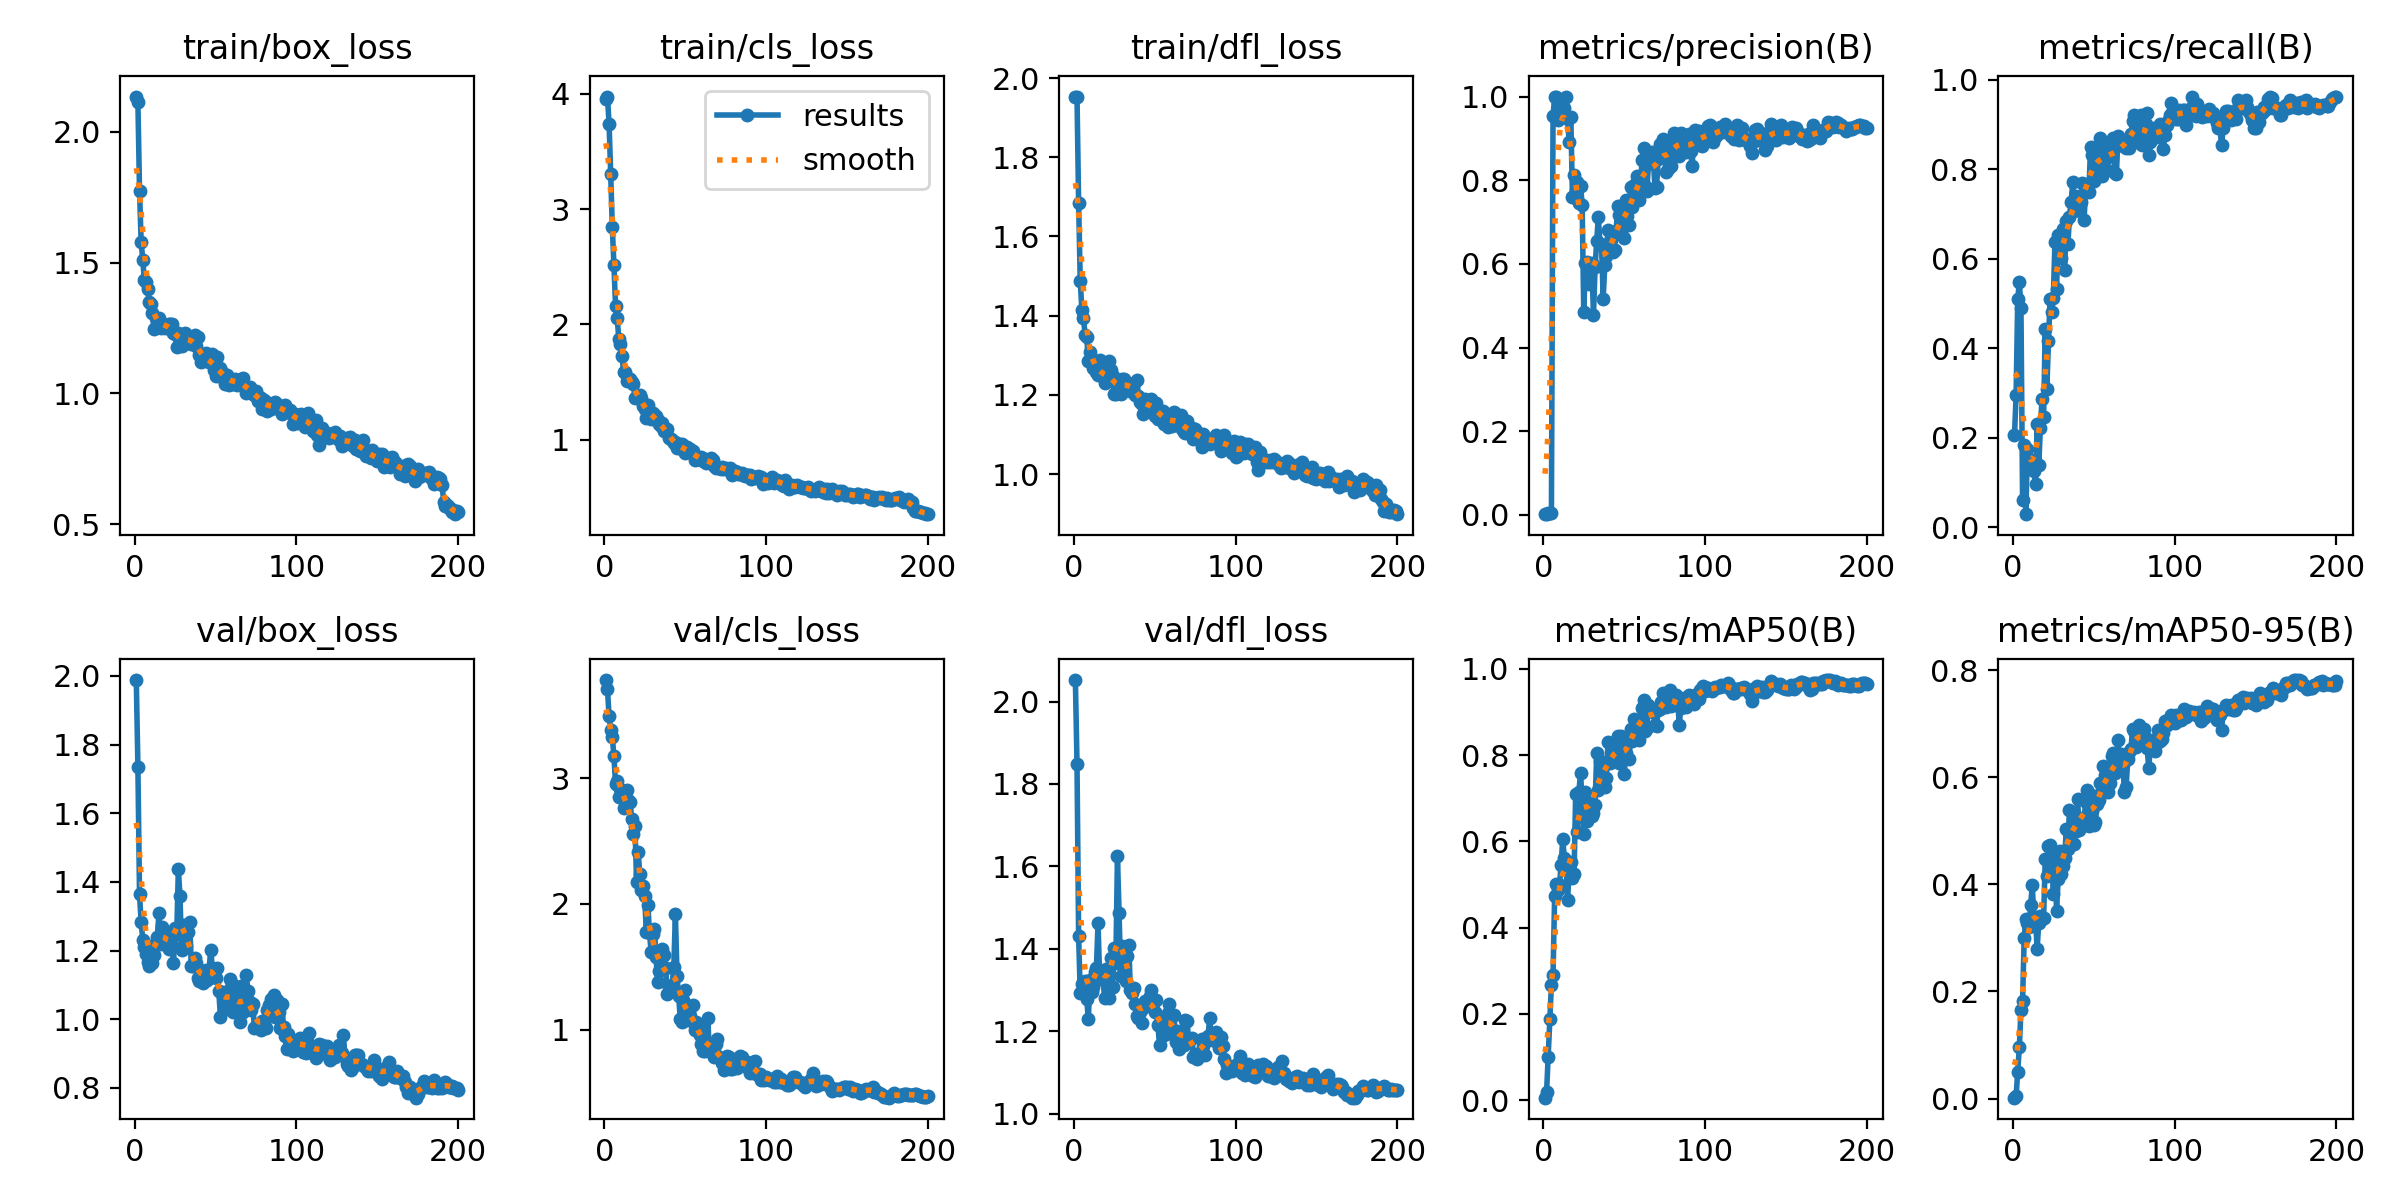

Source data for this figure (header and first rows):
epoch, time, train/box_loss, train/cls_loss, train/dfl_loss, metrics/precision(B), metrics/recall(B), metrics/mAP50(B), metrics/mAP50-95(B), val/box_loss, val/cls_loss, val/dfl_loss, lr/pg0, lr/pg1, lr/pg2
1, 45.65, 2.135, 3.954, 1.953, 0.00191, 0.2056, 0.00547, 0.00161, 1.988, 3.779, 2.052, 4.287e-05, 4.287e-05, 4.287e-05
2, 49.65, 2.112, 3.976, 1.953, 0.00237, 0.2952, 0.01755, 0.00484, 1.734, 3.707, 1.849, 9.95349e-05, 9.95349e-05, 9.95349e-05
3, 66.88, 1.774, 3.741, 1.684, 0.00404, 0.5094, 0.1003, 0.04987, 1.364, 3.495, 1.43, 0.0001556, 0.0001556, 0.0001556
4, 69.1, 1.579, 3.307, 1.487, 0.00465, 0.5487, 0.1878, 0.09596, 1.282, 3.383, 1.293, 0.0002112, 0.0002112, 0.0002112
5, 75.44, 1.51, 2.841, 1.415, 0.00419, 0.4899, 0.2678, 0.165, 1.232, 3.324, 1.315, 0.0002661, 0.0002661, 0.0002661
6, 78.21, 1.432, 2.516, 1.393, 0.9527, 0.06111, 0.2894, 0.1826, 1.21, 3.175, 1.321, 0.0003205, 0.0003205, 0.0003205
7, 80.53, 1.424, 2.157, 1.352, 1, 0.1831, 0.4739, 0.3003, 1.19, 2.955, 1.321, 0.0003744, 0.0003744, 0.0003744
8, 82.57, 1.4, 2.055, 1.347, 1, 0.02931, 0.5005, 0.3351, 1.166, 2.98, 1.279, 0.0004276, 0.0004276, 0.0004276
9, 84.37, 1.348, 1.876, 1.285, 0.9438, 0.1742, 0.4867, 0.3278, 1.154, 2.853, 1.229, 0.0004803, 0.0004803, 0.0004803
10, 89.84, 1.342, 1.826, 1.309, 0.9774, 0.1388, 0.4985, 0.3199, 1.214, 2.913, 1.325, 0.0005325, 0.0005325, 0.0005325
11, 95.04, 1.309, 1.725, 1.29, 0.9892, 0.1506, 0.5453, 0.3617, 1.163, 2.879, 1.297, 0.0005841, 0.0005841, 0.0005841
12, 96.77, 1.245, 1.584, 1.266, 0.9761, 0.1414, 0.6052, 0.3982, 1.186, 2.761, 1.306, 0.0006351, 0.0006351, 0.0006351
13, 98.51, 1.288, 1.589, 1.272, 0.9732, 0.1253, 0.5603, 0.3366, 1.219, 2.821, 1.344, 0.0006855, 0.0006855, 0.0006855
14, 100.3, 1.262, 1.504, 1.258, 1, 0.09572, 0.5456, 0.3346, 1.24, 2.906, 1.355, 0.0007354, 0.0007354, 0.0007354
15, 102.6, 1.288, 1.531, 1.249, 0.9462, 0.2308, 0.4648, 0.2798, 1.308, 2.827, 1.463, 0.0007847, 0.0007847, 0.0007847
16, 104.2, 1.25, 1.522, 1.288, 0.8903, 0.1389, 0.5323, 0.3287, 1.219, 2.809, 1.327, 0.0008334, 0.0008334, 0.0008334
17, 106, 1.257, 1.501, 1.262, 0.951, 0.2213, 0.5525, 0.3408, 1.27, 2.675, 1.343, 0.0008816, 0.0008816, 0.0008816
18, 107.6, 1.267, 1.48, 1.245, 0.7601, 0.2859, 0.5152, 0.3357, 1.247, 2.557, 1.336, 0.0009292, 0.0009292, 0.0009292
19, 109.3, 1.25, 1.363, 1.229, 0.8125, 0.2473, 0.5237, 0.3368, 1.226, 2.621, 1.281, 0.0009763, 0.0009763, 0.0009763
20, 110.9, 1.26, 1.375, 1.237, 0.7768, 0.4435, 0.7103, 0.4468, 1.248, 2.177, 1.352, 0.001023, 0.001023, 0.001023
21, 112.6, 1.264, 1.372, 1.244, 0.7948, 0.3095, 0.6225, 0.4164, 1.203, 2.409, 1.313, 0.001069, 0.001069, 0.001069
22, 114.1, 1.267, 1.39, 1.287, 0.7458, 0.4157, 0.7152, 0.4712, 1.214, 2.236, 1.281, 0.001114, 0.001114, 0.001114
23, 115.8, 1.265, 1.362, 1.261, 0.7872, 0.5099, 0.7579, 0.4739, 1.216, 2.109, 1.378, 0.001159, 0.001159, 0.001159
24, 117.7, 1.23, 1.293, 1.247, 0.7417, 0.4803, 0.6927, 0.4548, 1.164, 2.145, 1.309, 0.001203, 0.001203, 0.001203
25, 122.2, 1.227, 1.268, 1.202, 0.4843, 0.5122, 0.6166, 0.382, 1.266, 2.059, 1.403, 0.001247, 0.001247, 0.001247
26, 123.8, 1.177, 1.187, 1.202, 0.6033, 0.6375, 0.7147, 0.4475, 1.248, 1.778, 1.366, 0.001252, 0.001252, 0.001252
27, 125.3, 1.232, 1.301, 1.237, 0.6049, 0.5318, 0.6468, 0.3509, 1.436, 1.993, 1.624, 0.001245, 0.001245, 0.001245
28, 126.9, 1.202, 1.222, 1.216, 0.5515, 0.6528, 0.689, 0.4095, 1.36, 1.767, 1.488, 0.001238, 0.001238, 0.001238
29, 128.5, 1.181, 1.174, 1.201, 0.5884, 0.6175, 0.6836, 0.4625, 1.2, 1.615, 1.333, 0.001231, 0.001231, 0.001231
30, 130.1, 1.224, 1.23, 1.239, 0.6018, 0.6022, 0.6578, 0.4193, 1.274, 1.757, 1.407, 0.001224, 0.001224, 0.001224
31, 131.9, 1.23, 1.188, 1.241, 0.477, 0.6656, 0.6655, 0.4336, 1.221, 1.799, 1.373, 0.001217, 0.001217, 0.001217
32, 133.4, 1.196, 1.201, 1.224, 0.5915, 0.5759, 0.6842, 0.4492, 1.215, 1.582, 1.322, 0.00121, 0.00121, 0.00121
33, 135, 1.202, 1.171, 1.223, 0.6556, 0.6855, 0.8043, 0.5026, 1.254, 1.38, 1.383, 0.001203, 0.001203, 0.001203
34, 136.5, 1.21, 1.137, 1.225, 0.712, 0.6326, 0.7178, 0.466, 1.283, 1.465, 1.408, 0.001196, 0.001196, 0.001196
35, 138.1, 1.189, 1.116, 1.21, 0.6476, 0.6925, 0.7863, 0.5389, 1.155, 1.502, 1.3, 0.001189, 0.001189, 0.001189
36, 139.7, 1.202, 1.145, 1.228, 0.6448, 0.7262, 0.741, 0.4737, 1.156, 1.645, 1.294, 0.001181, 0.001181, 0.001181
37, 141.3, 1.224, 1.077, 1.23, 0.5173, 0.7709, 0.7752, 0.52, 1.178, 1.593, 1.306, 0.001174, 0.001174, 0.001174
38, 143, 1.182, 1.071, 1.199, 0.5965, 0.7065, 0.7247, 0.4757, 1.163, 1.493, 1.266, 0.001167, 0.001167, 0.001167
39, 144.6, 1.215, 1.095, 1.239, 0.6184, 0.7407, 0.7477, 0.5002, 1.12, 1.281, 1.236, 0.00116, 0.00116, 0.00116
40, 146.2, 1.148, 1.016, 1.197, 0.6799, 0.709, 0.8301, 0.559, 1.111, 1.337, 1.232, 0.001153, 0.001153, 0.001153
41, 147.7, 1.119, 1.009, 1.182, 0.6547, 0.7232, 0.782, 0.5021, 1.125, 1.323, 1.246, 0.001146, 0.001146, 0.001146
42, 149.3, 1.129, 0.9943, 1.176, 0.6324, 0.7279, 0.7869, 0.5213, 1.105, 1.355, 1.221, 0.001139, 0.001139, 0.001139
43, 150.8, 1.129, 0.9669, 1.153, 0.6274, 0.7684, 0.8042, 0.5233, 1.129, 1.497, 1.258, 0.001132, 0.001132, 0.001132
44, 152.4, 1.156, 0.9822, 1.19, 0.6342, 0.6862, 0.7922, 0.5201, 1.143, 1.918, 1.272, 0.001125, 0.001125, 0.001125
45, 154.1, 1.123, 0.9256, 1.168, 0.6785, 0.7563, 0.8239, 0.554, 1.115, 1.427, 1.268, 0.001118, 0.001118, 0.001118
46, 155.7, 1.119, 0.9327, 1.177, 0.7385, 0.7673, 0.843, 0.5761, 1.144, 1.27, 1.27, 0.001111, 0.001111, 0.001111
47, 157.2, 1.133, 0.9578, 1.176, 0.7159, 0.7496, 0.7813, 0.5088, 1.203, 1.086, 1.286, 0.001104, 0.001104, 0.001104
48, 158.8, 1.15, 0.9573, 1.19, 0.7235, 0.8488, 0.8441, 0.5677, 1.151, 1.058, 1.299, 0.001097, 0.001097, 0.001097
49, 160.3, 1.09, 0.907, 1.173, 0.6874, 0.8318, 0.7935, 0.536, 1.138, 1.239, 1.268, 0.001089, 0.001089, 0.001089
50, 161.8, 1.066, 0.8801, 1.146, 0.6625, 0.7734, 0.756, 0.5105, 1.121, 1.319, 1.248, 0.001082, 0.001082, 0.001082
51, 163.4, 1.141, 0.9333, 1.18, 0.7533, 0.8131, 0.8041, 0.5169, 1.15, 1.074, 1.276, 0.001075, 0.001075, 0.001075
52, 165.2, 1.065, 0.9015, 1.139, 0.7151, 0.8411, 0.8268, 0.5494, 1.081, 1.15, 1.215, 0.001068, 0.001068, 0.001068
53, 166.8, 1.096, 0.9149, 1.156, 0.6937, 0.7956, 0.7911, 0.5582, 1.007, 1.107, 1.167, 0.001061, 0.001061, 0.001061
54, 168.8, 1.08, 0.9008, 1.143, 0.7843, 0.8706, 0.8608, 0.5898, 1.081, 1.071, 1.228, 0.001054, 0.001054, 0.001054
55, 170.4, 1.067, 0.9011, 1.16, 0.7359, 0.7851, 0.8331, 0.5766, 1.056, 1.194, 1.212, 0.001047, 0.001047, 0.001047
56, 171.9, 1.035, 0.8261, 1.127, 0.7885, 0.8186, 0.884, 0.6205, 1.032, 1.001, 1.191, 0.00104, 0.00104, 0.00104
57, 173.5, 1.07, 0.8499, 1.146, 0.7607, 0.8552, 0.8663, 0.6045, 1.03, 1.061, 1.198, 0.001033, 0.001033, 0.001033
58, 175, 1.033, 0.8325, 1.119, 0.8093, 0.799, 0.8623, 0.5822, 1.086, 1.03, 1.245, 0.001026, 0.001026, 0.001026
59, 176.7, 1.056, 0.8399, 1.145, 0.7528, 0.8265, 0.8351, 0.5721, 1.118, 0.9565, 1.265, 0.001019, 0.001019, 0.001019
60, 178.4, 1.049, 0.8508, 1.127, 0.7799, 0.8577, 0.8777, 0.5899, 1.102, 0.8856, 1.24, 0.001012, 0.001012, 0.001012
... 140 more rows
